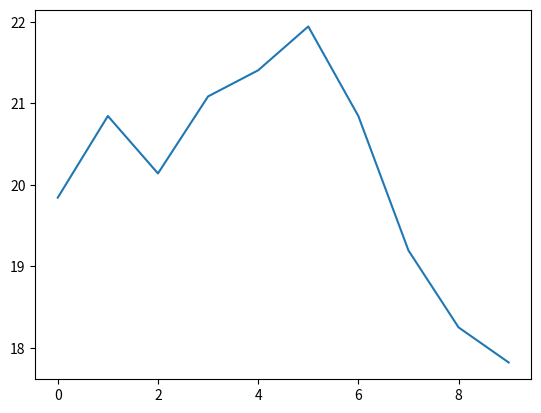

Reproduce this figure in Python.
import pandas as pd
import numpy as np
import matplotlib.pyplot as plt
import math as m

#Seaborn permite hacer graficos sofisticados de visualización, esta basada en matplotlib, es sencillo de utilizar para anilisis de datos:
import seaborn as sns

#Con la funcion ''Normal'podemos crear un arreglo de n datos y darle los datos de dispercion estadisticos (Media,Desviacion estandar, Numero de datos)

muestreo_aleatorio = np.random.normal(0,1,10)
print(muestreo_aleatorio)

#Podemnos conciderar el arregro anterior como la variacion de valor de una accion donde la volatilidad es la desviacion estandar:

print(muestreo_aleatorio.mean()) #Media de los datos aleatorios
print(muestreo_aleatorio.cumsum()) #Suma acumulada diaria

#Si tomamos un valor inicial de la accion:
v_ini = 20 #Dolares

#Podemos hacer un arreglo del valor de la accion en cada dia sumando al valor inicial de la accion cada valor de la variacion acumulada:

precio_diario = v_ini + muestreo_aleatorio.cumsum()
print(precio_diario)

#Ahora tambien podemos determinar cuanto subio de la accion en el intervalo de tiempo analizado:

diferencia_precio = precio_diario[9] - precio_diario[0]
print(diferencia_precio)

plt.plot(precio_diario) #Grafico de precio diario de la accion

plt.show()
